Run: headless pygame with SDL's dummy video driver; simulated clock (each Clock.tick advances the game by its frame time, no real sleeping); random seed 0; keys injected as events and as key.get_pressed() state; no mouse input.
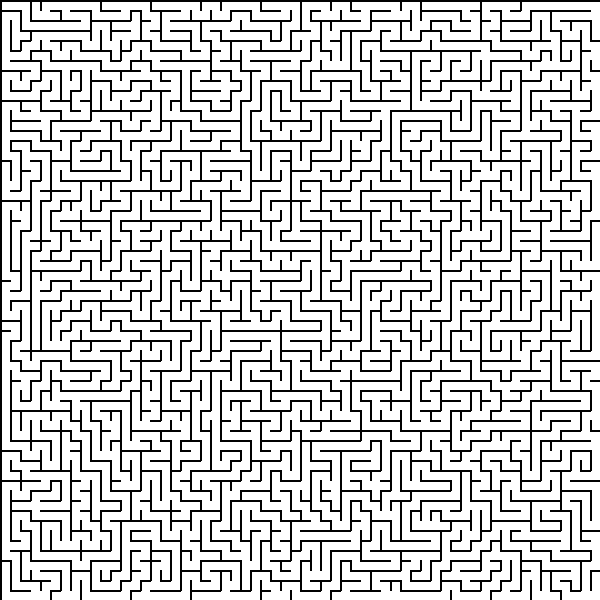
Frame 1 of 4 · flips 1–60 · no input
Frame 2 of 4 · flips 61–180 · tapped SPACE, RETURN · held RIGHT (→), D · screen unchanged from frame 1, image omitted
Frame 3 of 4 · flips 181–300 · held DOWN (↓), S · screen unchanged from frame 2, image omitted
Frame 4 of 4 · flips 301–420 · held LEFT (←), A, UP (↑), W · screen unchanged from frame 3, image omitted

The pygame program that drew these frames:

import pygame
import random

# Tamaño de la ventana y celdas del laberinto
ANCHO_VENTANA = 600
ALTO_VENTANA = 600
TAMANO_CELDA = 10

# Colores
BLANCO = (255, 255, 255)
NEGRO = (0, 0, 0)

# Inicialización de Pygame
pygame.init()
ventana = pygame.display.set_mode((ANCHO_VENTANA, ALTO_VENTANA))
pygame.display.set_caption("Laberinto Aleatorio con DFS")

# Clase para representar una celda
class Celda:
    def __init__(self, fila, columna):
        self.fila = fila
        self.columna = columna
        self.visitada = False
        self.paredes = [True, True, True, True]  # Arriba, Derecha, Abajo, Izquierda

    def dibujar(self):
        x = self.columna * TAMANO_CELDA
        y = self.fila * TAMANO_CELDA
        if self.paredes[0]:
            pygame.draw.line(ventana, NEGRO, (x, y), (x + TAMANO_CELDA, y), 2)
        if self.paredes[1]:
            pygame.draw.line(ventana, NEGRO, (x + TAMANO_CELDA, y), (x + TAMANO_CELDA, y + TAMANO_CELDA), 2)
        if self.paredes[2]:
            pygame.draw.line(ventana, NEGRO, (x, y + TAMANO_CELDA), (x + TAMANO_CELDA, y + TAMANO_CELDA), 2)
        if self.paredes[3]:
            pygame.draw.line(ventana, NEGRO, (x, y), (x, y + TAMANO_CELDA), 2)

    def resaltar(self):
        x = self.columna * TAMANO_CELDA
        y = self.fila * TAMANO_CELDA
        pygame.draw.rect(ventana, (0, 0, 255, 100), (x, y, TAMANO_CELDA, TAMANO_CELDA))

# Función para obtener celdas vecinas no visitadas
def obtener_vecinos_no_visitados(grid, celda):
    vecinos = []
    direcciones = [(0, -1), (1, 0), (0, 1), (-1, 0)]  # Arriba, Derecha, Abajo, Izquierda
    for direccion in direcciones:
        fila = celda.fila + direccion[0]
        columna = celda.columna + direccion[1]
        if 0 <= fila < len(grid) and 0 <= columna < len(grid[0]) and not grid[fila][columna].visitada:
            vecinos.append((fila, columna))
    return vecinos

# Algoritmo DFS para generar el laberinto
def generar_laberinto_dfs(grid, celda_actual):
    celda_actual.visitada = True
    pila = [celda_actual]

    while pila:
        celda_actual = pila[-1]
        vecinos = obtener_vecinos_no_visitados(grid, celda_actual)

        if vecinos:
            siguiente_fila, siguiente_columna = random.choice(vecinos)
            celda_siguiente = grid[siguiente_fila][siguiente_columna]
            celda_siguiente.visitada = True

            if siguiente_fila < celda_actual.fila:
                celda_actual.paredes[0] = False
                celda_siguiente.paredes[2] = False
            elif siguiente_columna > celda_actual.columna:
                celda_actual.paredes[1] = False
                celda_siguiente.paredes[3] = False
            elif siguiente_fila > celda_actual.fila:
                celda_actual.paredes[2] = False
                celda_siguiente.paredes[0] = False
            else:
                celda_actual.paredes[3] = False
                celda_siguiente.paredes[1] = False

            pila.append(celda_siguiente)
        else:
            pila.pop()

# Creación de la cuadrícula de celdas
num_filas = ALTO_VENTANA // TAMANO_CELDA
num_columnas = ANCHO_VENTANA // TAMANO_CELDA
grid = [[Celda(fila, columna) for columna in range(num_columnas)] for fila in range(num_filas)]

# Celda de inicio y generación del laberinto
celda_inicial = grid[0][0]
generar_laberinto_dfs(grid, celda_inicial)

# Bucle principal de Pygame
corriendo = True
while corriendo:
    for evento in pygame.event.get():
        if evento.type == pygame.QUIT:
            corriendo = False

    ventana.fill(BLANCO)

    for fila in grid:
        for celda in fila:
            celda.dibujar()

    pygame.display.flip()

pygame.quit()
